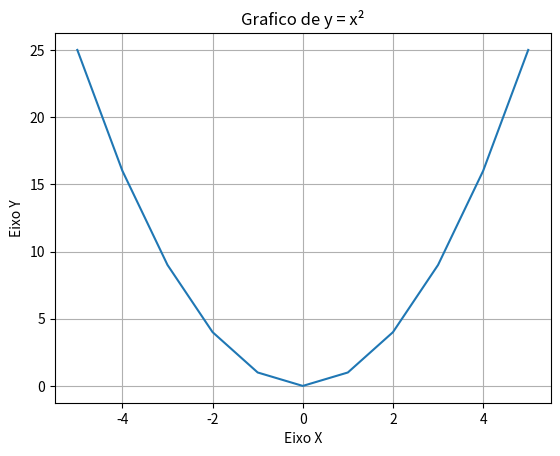

Generate this figure with matplotlib:
import matplotlib.pyplot as plt
# Define a lista de valores para x
x = [-5, -4, -3, -2, -1, 0, 1, 2, 3, 4, 5]

# Calcula os valores de y para cada x usando a equação y = x²
y = [i**2 for i in x]

plt.plot(x, y)
plt.title('Grafico de y = x²')
plt.xlabel('Eixo X')
plt.ylabel('Eixo Y')
plt.grid(True)
plt.show()
